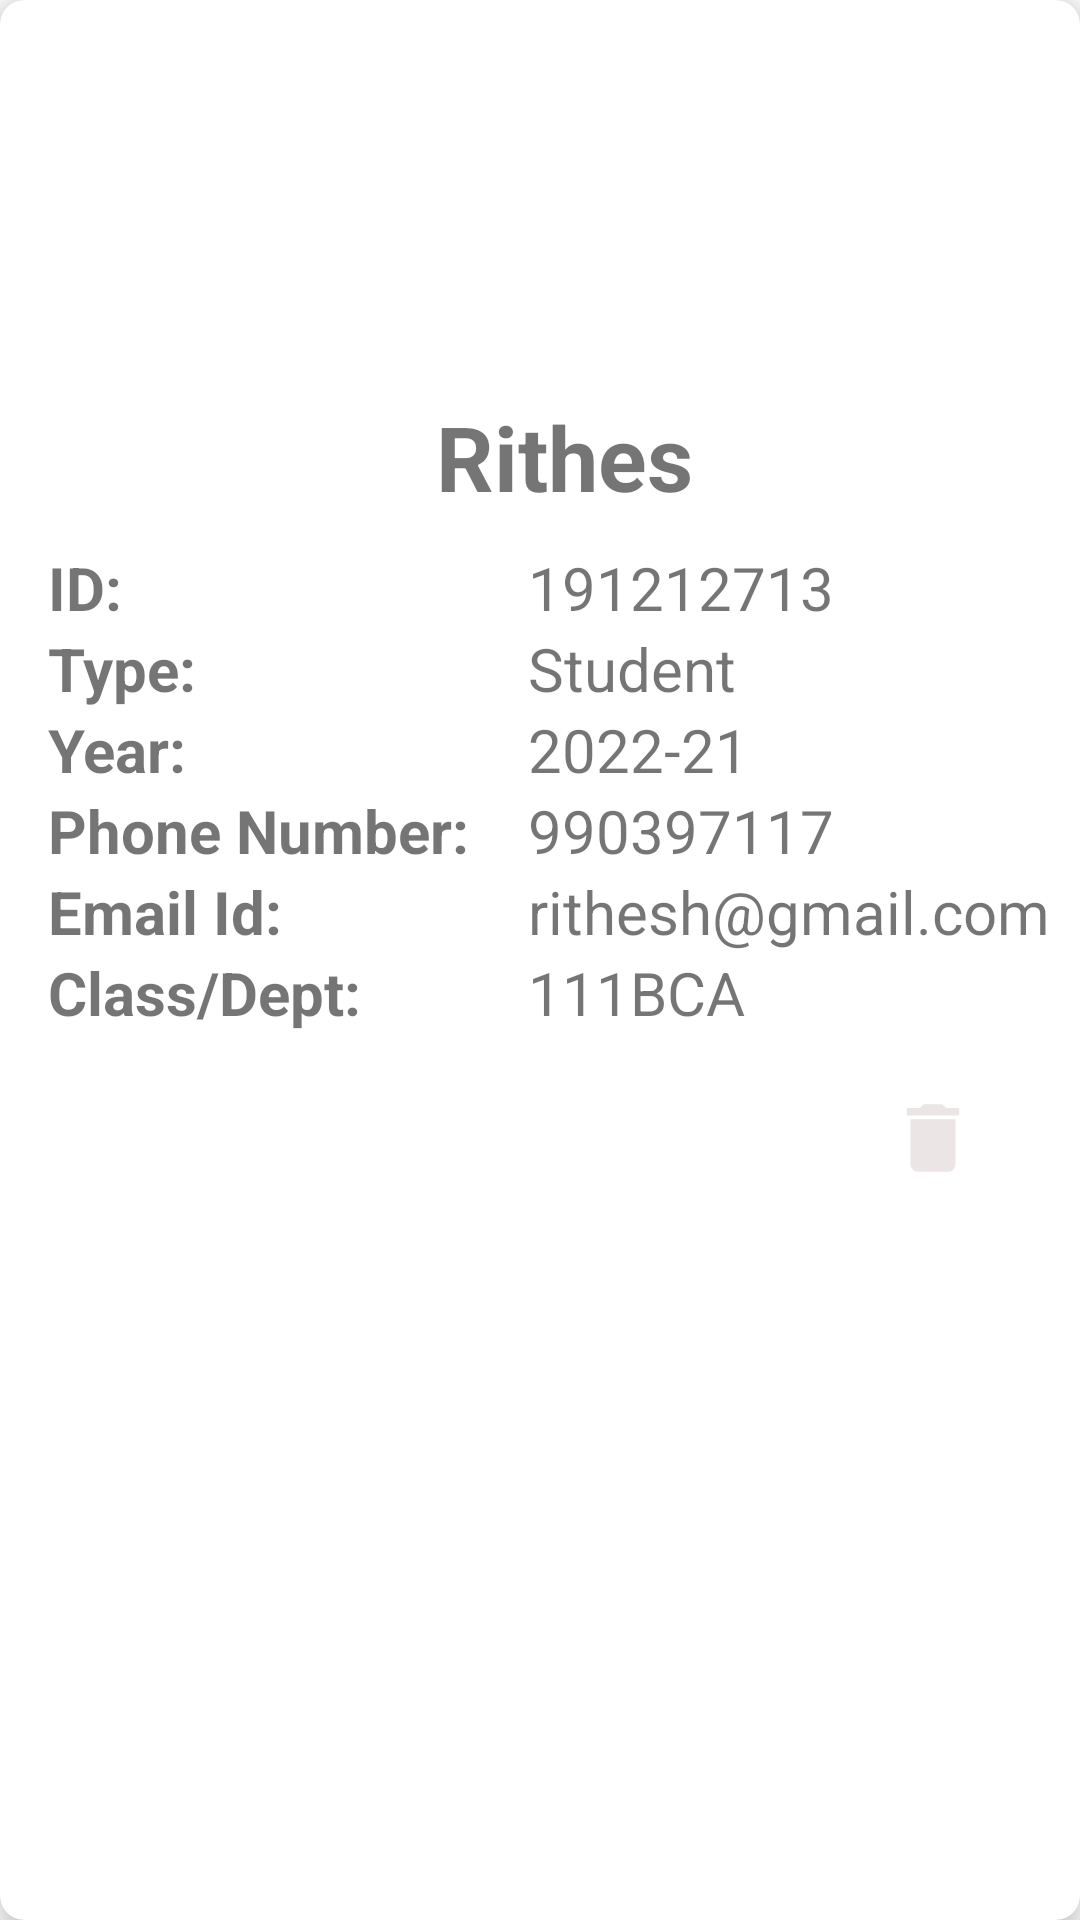

The Android layout XML behind this screen, and the referenced resources:
<!-- AndroidManifest.xml: application theme Theme.SmartLibrary -->
<!-- res/layout/sditem.xml -->
<?xml version="1.0" encoding="utf-8"?>
<androidx.cardview.widget.CardView xmlns:android="http://schemas.android.com/apk/res/android"
    android:layout_width="match_parent"
    android:layout_height="wrap_content"
    xmlns:app="http://schemas.android.com/apk/res-auto"
    app:cardElevation="8dp"
    android:background="@color/black"
    app:cardCornerRadius="8dp"
    android:layout_margin="16dp">



    <LinearLayout
        android:layout_width="wrap_content"
        android:layout_height="match_parent"
        android:layout_marginLeft="16dp"
        android:gravity="center"
        android:orientation="vertical">





        <ImageView
            android:id="@+id/tvprofile"
            android:layout_width="100dp"
            android:layout_height="100dp"
            android:layout_gravity="center"
            android:layout_marginTop="32dp"
            android:src="@drawable/imageperson"
            app:layout_constraintEnd_toEndOf="parent"
            app:layout_constraintStart_toStartOf="parent"
            app:layout_constraintTop_toTopOf="parent" />

        <LinearLayout
            android:layout_width="wrap_content"
            android:layout_height="wrap_content"
            android:gravity="center"
            android:layout_gravity="center_vertical"
            android:orientation="horizontal">



            <TextView
                android:id="@+id/tvname"
                android:textStyle="bold"
                android:gravity="center"
                android:layout_width="355dp"
                android:layout_height="match_parent"
                android:text="Rithes"
                android:textSize="30sp" />
        </LinearLayout>


        <LinearLayout
            android:layout_width="wrap_content"
            android:layout_height="wrap_content"
            android:layout_marginTop="10dp"
            android:layout_gravity="center_vertical"
            android:orientation="horizontal">

            <TextView
                android:layout_width="160dp"
                android:layout_height="wrap_content"
                android:text="ID:"
                android:textSize="20sp"
                android:textStyle="bold"/>

            <TextView
                android:id="@+id/tvid"
                android:layout_width="wrap_content"
                android:layout_height="wrap_content"
                android:text="191212713"
                android:textSize="20sp" />
        </LinearLayout>


        <LinearLayout
            android:layout_width="wrap_content"
            android:layout_height="wrap_content"
            android:layout_gravity="center_vertical"
            android:orientation="horizontal">

            <TextView
                android:layout_width="160dp"
                android:layout_height="wrap_content"
                android:text="Type:"
                android:textSize="20sp"
                android:textStyle="bold"/>

            <TextView
                android:id="@+id/tvtype"
                android:layout_width="wrap_content"
                android:layout_height="wrap_content"
                android:text="Student"
                android:textSize="20sp" />
        </LinearLayout>

        <LinearLayout
            android:layout_width="wrap_content"
            android:layout_height="wrap_content"
            android:layout_gravity="center_vertical"
            android:orientation="horizontal">

            <TextView
                android:layout_width="160dp"
                android:layout_height="wrap_content"
                android:text="Year:"
                android:textSize="20sp"
                android:textStyle="bold"/>

            <TextView
                android:id="@+id/tvyear"
                android:layout_width="wrap_content"
                android:layout_height="wrap_content"
                android:text="2022-21"
                android:textSize="20sp" />
        </LinearLayout>




        <LinearLayout
            android:layout_width="wrap_content"
            android:layout_height="wrap_content"
            android:layout_gravity="center_vertical"
            android:orientation="horizontal">

            <TextView
                android:layout_width="160dp"
                android:layout_height="wrap_content"
                android:text="Phone Number:"
                android:textSize="20sp"
                android:textStyle="bold"/>

            <TextView
                android:id="@+id/tvphone"
                android:layout_width="wrap_content"
                android:layout_height="wrap_content"
                android:text="990397117"
                android:textSize="20sp" />
        </LinearLayout>


        <LinearLayout
            android:layout_width="wrap_content"
            android:layout_height="wrap_content"
            android:layout_gravity="center_vertical"
            android:orientation="horizontal">

            <TextView
                android:layout_width="160dp"
                android:layout_height="wrap_content"
                android:text="Email Id:"
                android:textSize="20sp"
                android:textStyle="bold"/>

            <TextView
                android:id="@+id/tvemail"
                android:layout_width="wrap_content"
                android:layout_height="wrap_content"
                android:text="rithesh@gmail.com"
                android:textSize="20sp"/>
        </LinearLayout>

        <LinearLayout
            android:layout_width="wrap_content"
            android:layout_height="wrap_content"
            android:layout_gravity="center_vertical"
            android:orientation="horizontal">

            <TextView
                android:layout_width="160dp"
                android:layout_height="wrap_content"
                android:text="Class/Dept:"
                android:textSize="20sp"
                android:textStyle="bold"/>

            <TextView
                android:id="@+id/tvdept"
                android:layout_width="wrap_content"
                android:layout_height="wrap_content"
                android:text="111BCA"
                android:textSize="20sp" />
        </LinearLayout>

    <LinearLayout
        android:layout_width="match_parent"
        android:layout_height="match_parent"
        android:layout_marginTop="10dp"
        android:layout_gravity="center_vertical"
        android:orientation="horizontal">

        <ImageView
            android:id="@+id/update"
            android:layout_width="30dp"
            android:layout_height="30dp"
            android:src="@drawable/edit"
            android:layout_marginTop="10dp"/>

        <ImageView
            android:id="@+id/delete"
            android:layout_width="30dp"
            android:layout_height="30dp"
            android:src="@drawable/delete"
           android:layout_marginLeft="250dp"
            android:layout_marginTop="10dp"/>

    </LinearLayout>



    </LinearLayout>

</androidx.cardview.widget.CardView>
<!-- resources referenced by this layout -->
<resources>
  <color name="black">#FF000000</color>
  <!-- drawable delete (drawable) -->
  <vector android:height="24dp" android:tint="#ECE5E5"
      android:viewportHeight="24" android:viewportWidth="24"
      android:width="24dp" xmlns:android="http://schemas.android.com/apk/res/android">
      <path android:fillColor="@android:color/white" android:pathData="M6,19c0,1.1 0.9,2 2,2h8c1.1,0 2,-0.9 2,-2V7H6v12zM19,4h-3.5l-1,-1h-5l-1,1H5v2h14V4z"/>
  </vector>
  <style name="Theme.SmartLibrary" parent="Theme.MaterialComponents.DayNight.DarkActionBar">
          
          <item name="colorPrimary">@color/purple_500</item>
          <item name="colorPrimaryVariant">@color/purple_700</item>
          <item name="colorOnPrimary">@color/white</item>
          
          <item name="colorSecondary">@color/teal_200</item>
          <item name="colorSecondaryVariant">@color/teal_700</item>
          <item name="colorOnSecondary">@color/black</item>
          
          <item name="android:statusBarColor" tools:targetApi="l">?attr/colorPrimaryVariant</item>
          
      </style>
  <color name="purple_500">#FF6200EE</color>
  <color name="purple_700">#FF3700B3</color>
  <color name="white">#FFFFFFFF</color>
  <color name="teal_200">#FF03DAC5</color>
  <color name="teal_700">#FF018786</color>
</resources>
